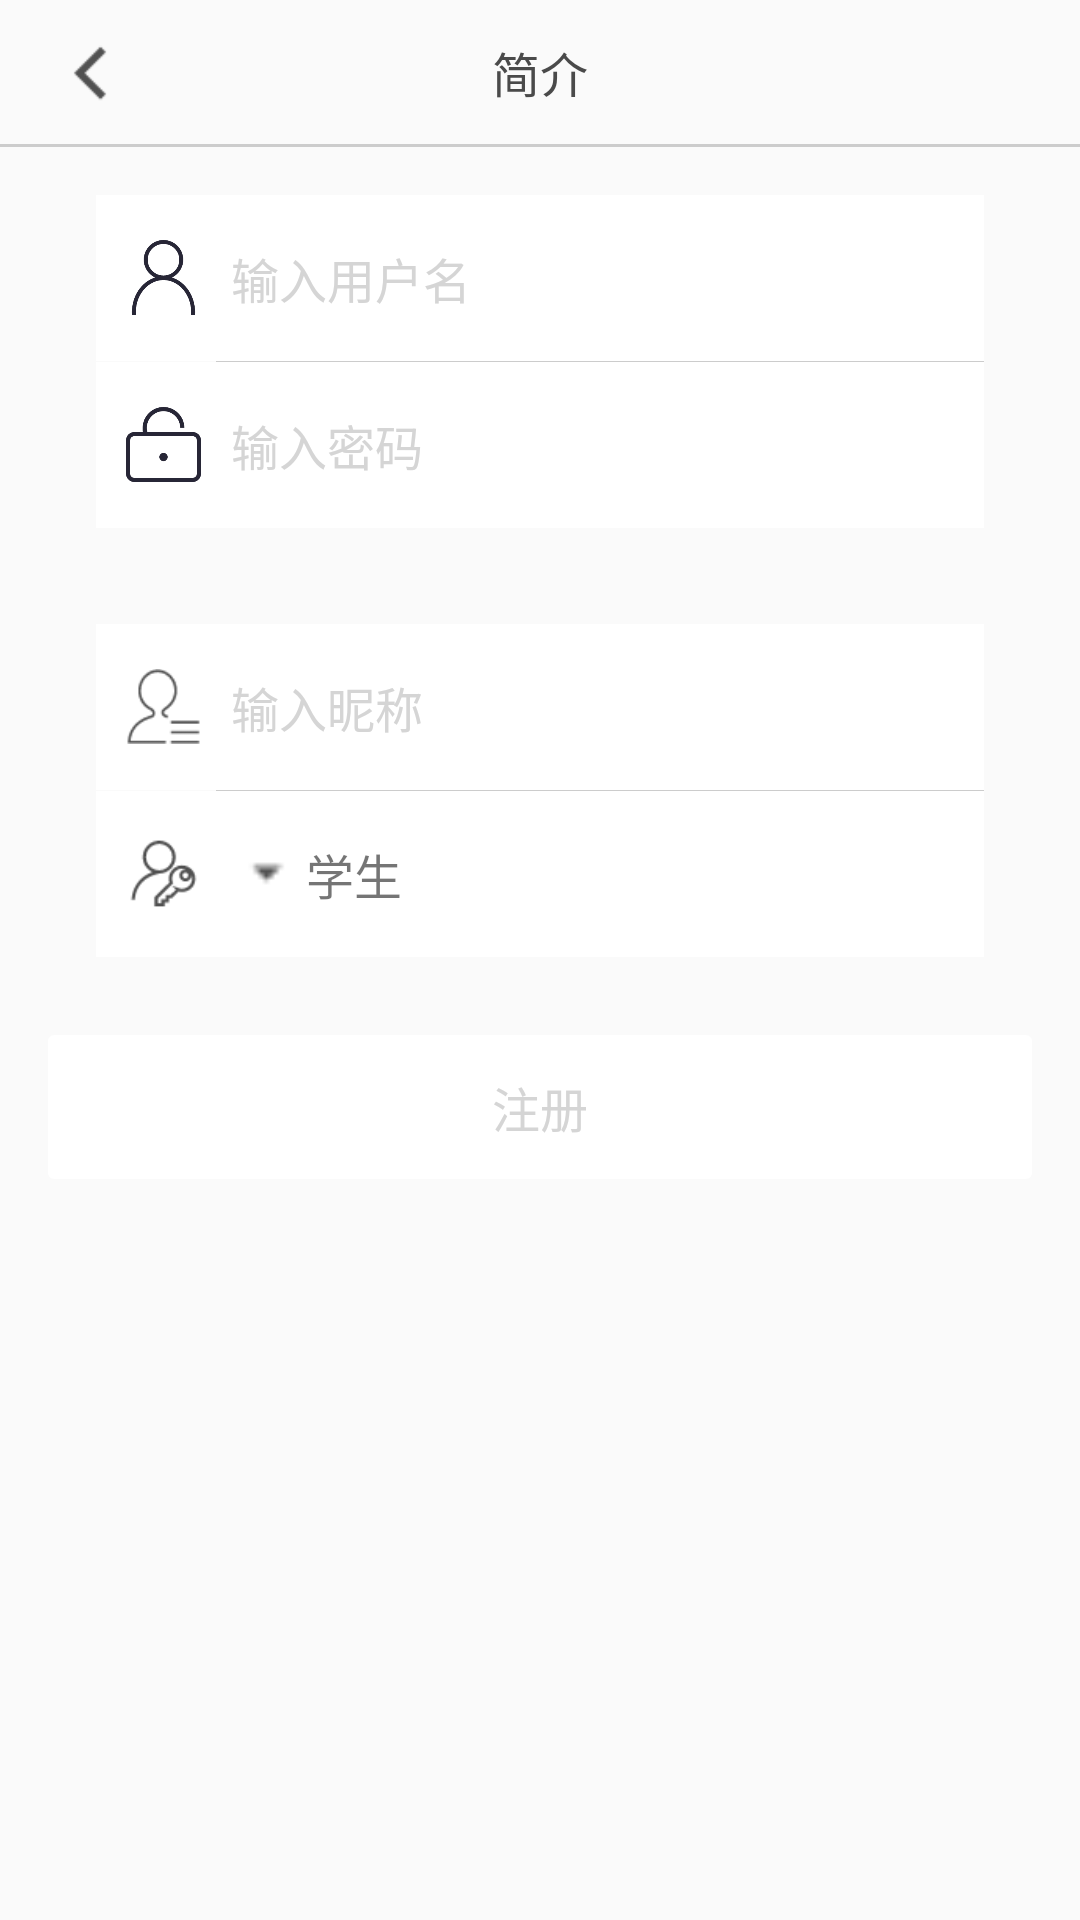

The Android layout XML behind this screen, and the referenced resources:
<!-- AndroidManifest.xml: application theme AppTheme -->
<!-- res/layout/activity_register.xml -->
<?xml version="1.0" encoding="utf-8"?>
<LinearLayout xmlns:android="http://schemas.android.com/apk/res/android"
    android:layout_width="match_parent"
    android:layout_height="match_parent"
    android:orientation="vertical">

    <include layout="@layout/common_title_layout" />

    <include
        layout="@layout/divider_horizontal_dp"/>

    <LinearLayout
        android:layout_width="match_parent"
        android:layout_height="wrap_content"
        android:layout_margin="@dimen/activity_margin_left_right"
        android:background="@drawable/shape_white_bg"
        android:orientation="vertical"
        android:paddingLeft="@dimen/activity_margin_left_right"
        android:paddingRight="@dimen/activity_margin_left_right">

        <LinearLayout
            android:layout_width="match_parent"
            android:layout_height="wrap_content"
            android:background="@color/white"
            android:gravity="center_vertical"
            android:orientation="horizontal">

            <ImageView
                android:layout_width="25dp"
                android:layout_height="25dp"
                android:layout_marginLeft="@dimen/margin_small"
                android:layout_marginRight="@dimen/margin_small"
                android:src="@drawable/icon_user_name" />

            <EditText
                android:id="@+id/activity_register_user_name_et"
                style="@style/activity_login_input_edit_text_style"
                android:hint="输入用户名"
                android:inputType="text"
                android:maxEms="11"
                android:maxLength="11" />
        </LinearLayout>


        <View
            android:layout_width="match_parent"
            android:layout_height="1px"
            android:layout_marginLeft="40dp"
            android:background="@color/divider" />

        <LinearLayout
            android:layout_width="match_parent"
            android:layout_height="wrap_content"
            android:background="@color/white"
            android:gravity="center_vertical"
            android:orientation="horizontal">

            <ImageView
                android:layout_width="25dp"
                android:layout_height="25dp"
                android:layout_marginLeft="@dimen/margin_small"
                android:layout_marginRight="@dimen/margin_small"
                android:src="@drawable/icon_psw" />

            <EditText
                android:id="@+id/activity_register_password_et"
                style="@style/activity_login_input_edit_text_style"
                android:hint="输入密码"
                android:inputType="textPassword"
                android:maxEms="11"
                android:maxLength="11" />
        </LinearLayout>

    </LinearLayout>

    <LinearLayout
        android:layout_width="match_parent"
        android:layout_height="wrap_content"
        android:layout_margin="@dimen/activity_margin_left_right"
        android:background="@drawable/shape_white_bg"
        android:orientation="vertical"
        android:paddingLeft="@dimen/activity_margin_left_right"
        android:paddingRight="@dimen/activity_margin_left_right">

        <LinearLayout
            android:layout_width="match_parent"
            android:layout_height="wrap_content"
            android:background="@color/white"
            android:gravity="center_vertical"
            android:orientation="horizontal">

            <ImageView
                android:layout_width="25dp"
                android:layout_height="25dp"
                android:layout_marginLeft="@dimen/margin_small"
                android:layout_marginRight="@dimen/margin_small"
                android:src="@drawable/icon_name" />

            <EditText
                android:id="@+id/activity_register_nickname_et"
                style="@style/activity_login_input_edit_text_style"
                android:hint="输入昵称"
                android:inputType="text"
                android:maxEms="11"
                android:maxLength="11" />
        </LinearLayout>


        <View
            android:layout_width="match_parent"
            android:layout_height="1px"
            android:layout_marginLeft="40dp"
            android:background="@color/divider" />

        <LinearLayout
            android:layout_width="match_parent"
            android:layout_height="wrap_content"
            android:background="@color/white"
            android:gravity="center_vertical"
            android:orientation="horizontal">

            <ImageView
                android:layout_width="25dp"
                android:layout_height="25dp"
                android:layout_marginLeft="@dimen/margin_small"
                android:layout_marginRight="@dimen/margin_small"
                android:src="@drawable/user_role" />

            <ImageView
                android:layout_width="25dp"
                android:layout_height="25dp"
                android:src="@drawable/icon_arrow_down_16" />

            <TextView
                android:id="@+id/activity_register_role_tv"
                style="@style/activity_login_input_edit_text_style"
                android:text="学生" />
        </LinearLayout>

    </LinearLayout>


    <Button
        android:id="@+id/activity_register_commit_btn"
        style="@style/activity_login_register_btn_style"
        android:layout_marginTop="@dimen/margin_small"
        android:text="注册" />

</LinearLayout>
<!-- res/layout/common_title_layout.xml (included above) -->
<?xml version="1.0" encoding="utf-8"?>
<FrameLayout xmlns:android="http://schemas.android.com/apk/res/android"
    xmlns:test="http://schemas.android.com/tools"
    android:layout_width="match_parent"
    android:layout_height="@dimen/action_bar_height"
    android:layout_gravity="center">

    <ImageView
        android:id="@+id/common_title_back_btn"
        android:layout_width="@dimen/icon_length_xlarge"
        android:layout_height="match_parent"
        android:contentDescription="@null"
        android:gravity="center"
        android:paddingLeft="@dimen/padding_middle_large"
        android:paddingRight="@dimen/padding_middle_large"
        android:src="@drawable/icon_back" />

    <TextView
        android:id="@+id/common_title_content_tv"
        android:layout_width="wrap_content"
        android:layout_height="wrap_content"
        android:layout_gravity="center"
        android:textColor="@color/font_main"
        android:textSize="@dimen/font_size_xlarge"
        test:text="简介" />

    <TextView
        android:id="@+id/common_function_tv"
        android:layout_width="wrap_content"
        android:layout_height="match_parent"
        android:layout_gravity="right|center_vertical"
        android:gravity="center"
        android:paddingLeft="@dimen/padding_middle_large"
        android:paddingRight="@dimen/padding_middle_large"
        android:text="详情"
        android:visibility="gone" />

    <TextView
        android:id="@+id/common_function_with_drawable_tv"
        android:layout_width="wrap_content"
        android:layout_height="match_parent"
        android:layout_gravity="right|center_vertical"
        android:drawableRight="@drawable/icon_arrow_down_16"
        android:gravity="center"
        android:paddingLeft="@dimen/padding_middle_large"
        android:paddingRight="@dimen/padding_middle_large"
        android:text="2017"
        android:visibility="gone"
        test:visibility="visible" />

</FrameLayout>
<!-- res/layout/divider_horizontal_dp.xml (included above) -->
<?xml version="1.0" encoding="utf-8"?>
<View xmlns:android="http://schemas.android.com/apk/res/android"
    android:layout_width="match_parent"
    android:layout_height="1dp"
    android:background="@color/divider"
    />
<!-- resources referenced by this layout -->
<resources>
  <color name="divider">#CCCCCC</color>
  <color name="font_main">#4A4A4A</color>
  <color name="white">#FFFFFF</color>
  <dimen name="action_bar_height">48dp</dimen>
  <dimen name="activity_margin_left_right">16dp</dimen>
  <dimen name="font_size_xlarge">16sp</dimen>
  <dimen name="icon_length_xlarge">60dp</dimen>
  <dimen name="margin_small">10dp</dimen>
  <dimen name="padding_middle_large">16dp</dimen>
  <!-- drawable icon_back: png bitmap (drawable, 374 bytes) -->
  <!-- drawable icon_name: png bitmap (drawable, 1033 bytes) -->
  <!-- drawable icon_psw: png bitmap (drawable, 4206 bytes) -->
  <!-- drawable icon_user_name: png bitmap (drawable, 5232 bytes) -->
  <!-- drawable user_role: png bitmap (drawable, 1227 bytes) -->
  <style name="activity_login_input_edit_text_style">
          <item name="android:layout_width">match_parent</item>
          <item name="android:layout_height">wrap_content</item>
          <item name="android:paddingTop">@dimen/margin_middle</item>
          <item name="android:paddingBottom">@dimen/margin_middle</item>
          <item name="android:background">@null</item>
          <item name="android:drawablePadding">@dimen/margin_middle</item>
          <item name="android:textSize">16sp</item>
          <item name="android:textColorHint">@color/font_hint</item>
      </style>
  <style name="activity_login_register_btn_style">
          <item name="android:layout_width">match_parent</item>
          <item name="android:layout_height">wrap_content</item>
          <item name="android:enabled">false</item>
          <item name="android:background">@drawable/btn_login_selector</item>
          <item name="android:textColor">@color/btn_login_text_selector</item>
          <item name="android:textSize">16sp</item>
          <item name="android:layout_marginRight">@dimen/activity_margin_left_right</item>
          <item name="android:layout_marginLeft">@dimen/activity_margin_left_right</item>
      </style>
  <style name="AppTheme" parent="Theme.AppCompat.Light.DarkActionBar">
          
          <item name="colorPrimary">@color/colorPrimary</item>
          <item name="colorPrimaryDark">@color/colorPrimaryDark</item>
          <item name="colorAccent">@color/colorAccent</item>
      </style>
  <dimen name="margin_middle">16dp</dimen>
  <color name="font_hint">@color/disable</color>
  <!-- drawable btn_login_selector (drawable) -->
  <?xml version="1.0" encoding="utf-8"?>
  <selector xmlns:android="http://schemas.android.com/apk/res/android">
      
      <item android:drawable="@drawable/btn_red_bg" android:state_enabled="true" android:state_pressed="false"/>
      
      <item android:drawable="@drawable/btn_login_red_press_bg" android:state_enabled="true" android:state_pressed="true"/>
      
      <item android:drawable="@drawable/btn_white_bg" android:state_enabled="false"/>
      
      <item android:drawable="@drawable/btn_red_bg"/>
  </selector>
  <color name="colorPrimary">#3F51B5</color>
  <color name="colorPrimaryDark">#303F9F</color>
  <color name="colorAccent">#FF4081</color>
  <color name="disable">#D5D5D5</color>
  <!-- drawable btn_red_bg (drawable) -->
  <?xml version="1.0" encoding="utf-8"?>
  <shape xmlns:android="http://schemas.android.com/apk/res/android">
      <corners android:radius="6px"/>
      <solid android:color="@color/button_red_enable"/>
  </shape>
  <!-- drawable btn_login_red_press_bg (drawable) -->
  <?xml version="1.0" encoding="utf-8"?>
  <shape xmlns:android="http://schemas.android.com/apk/res/android">
      <corners android:radius="6px"/>
      <solid android:color="@color/button_red_press"/>
  </shape>
  <!-- drawable btn_white_bg (drawable) -->
  <?xml version="1.0" encoding="utf-8"?>
  <shape xmlns:android="http://schemas.android.com/apk/res/android">
      <corners android:radius="6px"/>
      <solid android:color="@android:color/white"/>
  </shape>
  <color name="button_red_enable">@color/primary</color>
  <color name="button_red_press">#CC3B3C</color>
  <color name="primary">#DD4041</color>
</resources>
